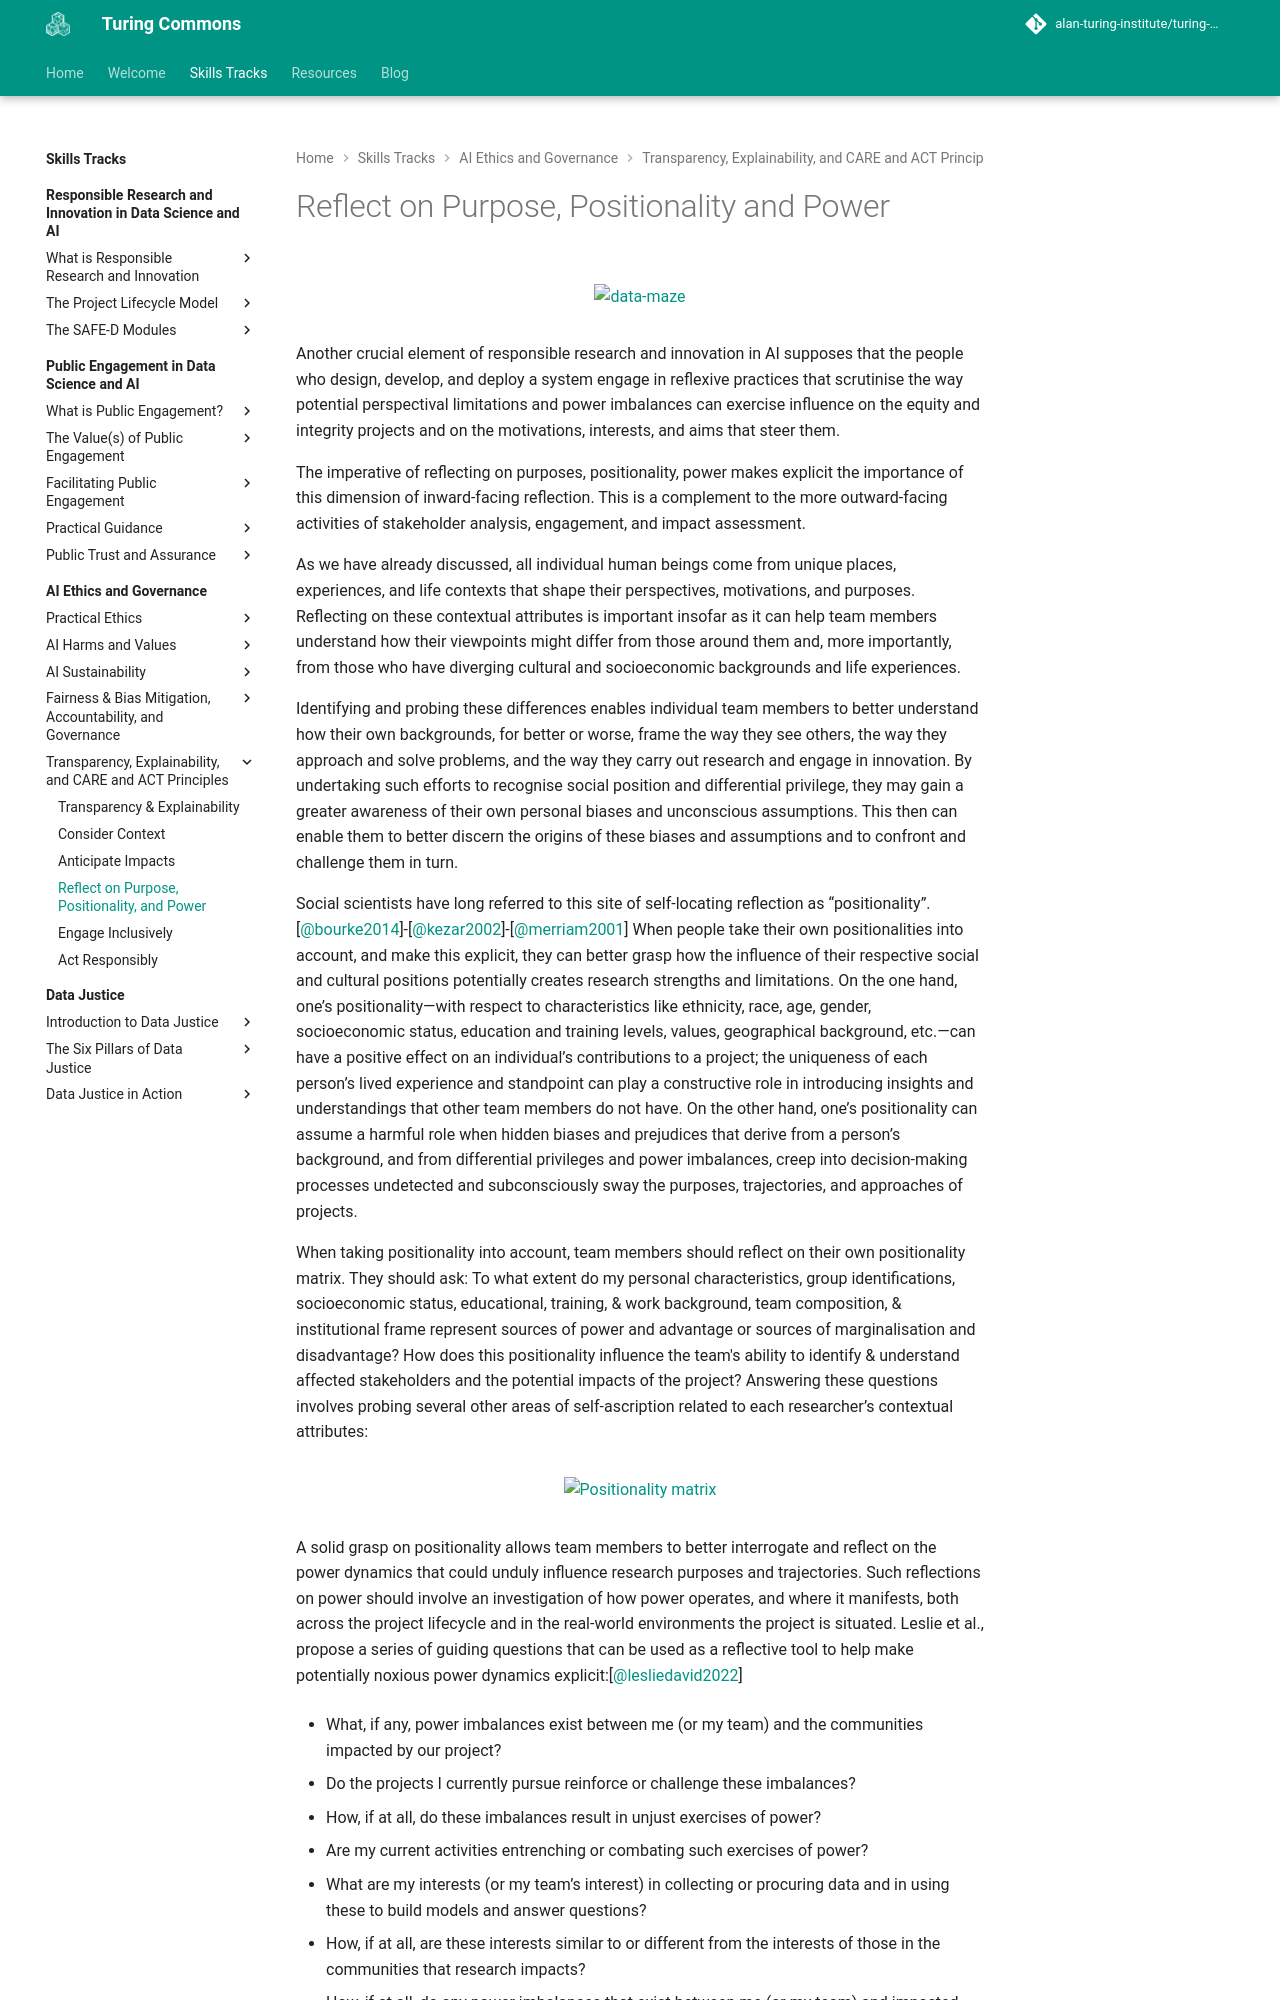

repository: alan-turing-institute/turing-commons · page: skills-tracks/aeg/chapter5/reflect/index.html · generator: mkdocs

# Reflect on Purpose, Positionality and Power

<figure markdown>
  ![data-maze](https://raw.githubusercontent.com/alan-turing-institute/turing-commons/main/docs/assets/images/illustrations/data-maze.png){ align="center" }
</figure>

Another crucial element of responsible research and innovation in AI supposes that the people who design, develop, and deploy a system engage in reflexive practices that scrutinise the way potential perspectival limitations and power imbalances can exercise influence on the equity and integrity projects and on the motivations, interests, and aims that steer them. 

The imperative of reflecting on purposes, positionality, power makes explicit the importance of this dimension of inward-facing reflection. This is a complement to the more outward-facing activities of stakeholder analysis, engagement, and impact assessment. 

As we have already discussed, all individual human beings come from unique places, experiences, and life contexts that shape their perspectives, motivations, and purposes. Reflecting on these contextual attributes is important insofar as it can help team members understand how their viewpoints might differ from those around them and, more importantly, from those who have diverging cultural and socioeconomic backgrounds and life experiences. 

Identifying and probing these differences enables individual team members to better understand how their own backgrounds, for better or worse, frame the way they see others, the way they approach and solve problems, and the way they carry out research and engage in innovation. By undertaking such efforts to recognise social position and differential privilege, they may gain a greater awareness of their own personal biases and unconscious assumptions. This then can enable them to better discern the origins of these biases and assumptions and to confront and challenge them in turn.

Social scientists have long referred to this site of self-locating reflection as “positionality”.[@bourke2014]-[@kezar2002]-[@merriam2001] When people take their own positionalities into account, and make this explicit, they can better grasp how the influence of their respective social and cultural positions potentially creates research strengths and limitations. On the one hand, one’s positionality—with respect to characteristics like  ethnicity, race, age, gender, socioeconomic status, education and training levels, values, geographical background, etc.—can have a positive effect on an individual’s contributions to a project; the uniqueness of each person’s lived experience and standpoint can play a constructive role in introducing insights and understandings that other team members do not have. On the other hand, one’s positionality can assume a harmful role when hidden biases and prejudices that derive from a person’s background, and from differential privileges and power imbalances, creep into decision-making processes undetected and subconsciously sway the purposes, trajectories, and approaches of projects.

When taking positionality into account, team members should reflect on their own positionality matrix. They should ask: To what extent do my personal characteristics, group identifications, socioeconomic status, educational, training, & work background, team composition, & institutional frame represent sources of power and advantage or sources of marginalisation and disadvantage? How does this positionality influence the team's ability to identify & understand affected stakeholders and the potential impacts of the project? Answering these questions involves probing several other areas of self-ascription related to each researcher’s contextual attributes:

<figure markdown>
  ![Positionality matrix](https://raw.githubusercontent.com/alan-turing-institute/turing-commons/main/docs/assets/images/graphics/positionality-matrix-2.png){ align="center" }
</figure>

A solid grasp on positionality allows team members to better interrogate and reflect on the power dynamics that could unduly influence research purposes and trajectories. Such reflections on power should involve an investigation of how power operates, and where it manifests, both across the  project lifecycle and in the real-world environments the project is situated. Leslie et al., propose a series of guiding questions that can be used as a reflective tool to help make potentially noxious power dynamics explicit:[@lesliedavid2022]

- What, if any, power imbalances exist between me (or my team) and the communities impacted by our project?

- Do the projects I currently pursue reinforce or challenge these imbalances?

- How, if at all, do these imbalances result in unjust exercises of power? 

- Are my current activities entrenching or combating such exercises of power?
